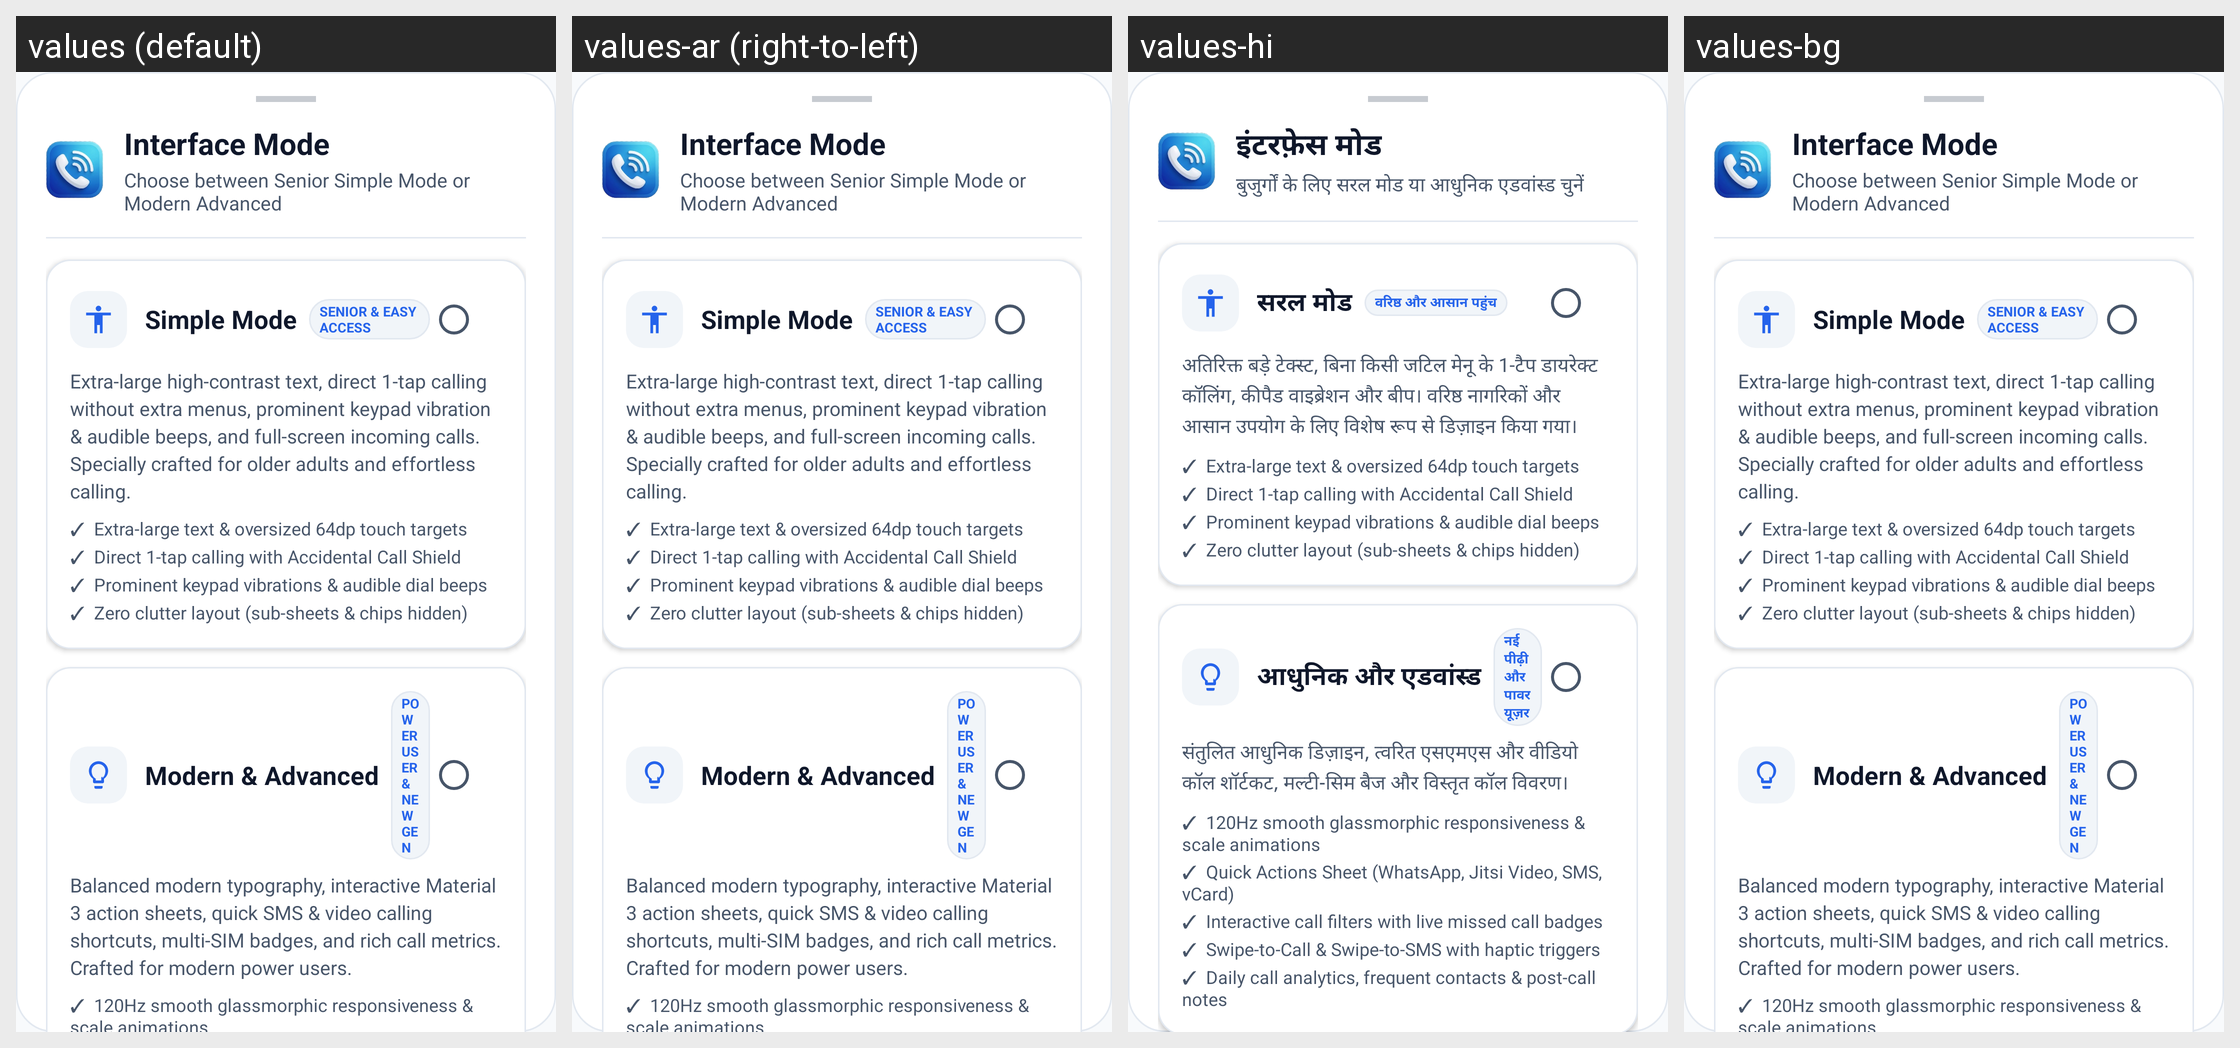

Locale-by-locale string values for the Android screen shown in this grid:
Android screen res/layout/dialog_interface_mode_selection.xml rendered under 4 locales, left to right: values (default), values-ar (right-to-left), values-hi, values-bg. Device: Nexus 5 (rendered at 1080×1920; each locale shown at half size, 540×960, under a caption strip naming it); theme AppTheme.
Other locales in the repository, not shown: values-be, values-br, values-ca, values-cs, values-da, values-de, values-eo, values-es, values-es-rUS, values-et, values-eu, values-fa, values-fi, values-fr, values-ga, values-gl, values-hr, values-hu, values-ia, values-in, values-it, values-iw, values-ja, values-ko, values-lv, values-nl, values-oc, values-pl, values-pt, values-pt-rBR, values-pt-rPT, values-ro, values-ru, values-sk, values-sl, values-sv, values-ta, values-tr, values-uk, values-vi, values-zh-rCN, values-zh-rTW.
Strings drawn on this screen, with the default value and each locale's value (text and hints the layout hard-codes, and strings that could not be matched under every locale, appear in the picture but are not listed):

interface_mode
  values: Interface Mode
  values-ar: Interface Mode  [not translated; the default value is used]
  values-hi: इंटरफ़ेस मोड
  values-bg: Interface Mode  [not translated; the default value is used]

interface_mode_desc
  values: Choose between Senior Simple Mode or Modern Advanced
  values-ar: Choose between Senior Simple Mode or Modern Advanced  [not translated; the default value is used]
  values-hi: बुजुर्गों के लिए सरल मोड या आधुनिक एडवांस्ड चुनें
  values-bg: Choose between Senior Simple Mode or Modern Advanced  [not translated; the default value is used]

interface_mode_simple_title
  values: Simple Mode
  values-ar: Simple Mode  [not translated; the default value is used]
  values-hi: सरल मोड
  values-bg: Simple Mode  [not translated; the default value is used]

interface_mode_simple_tag
  values: SENIOR & EASY ACCESS
  values-ar: SENIOR & EASY ACCESS  [not translated; the default value is used]
  values-hi: वरिष्ठ और आसान पहुंच
  values-bg: SENIOR & EASY ACCESS  [not translated; the default value is used]

interface_mode_simple_desc
  values: Extra-large high-contrast text, direct 1-tap calling without extra menus, prominent keypad vibration & audible beeps, and full-screen incoming calls. Specially crafted for older adults and effortless calling.
  values-ar: Extra-large high-contrast text, direct 1-tap calling without extra menus, prominent keypad vibration & audible beeps, and full-screen incoming calls. Specially crafted for older adults and effortless calling.  [not translated; the default value is used]
  values-hi: अतिरिक्त बड़े टेक्स्ट, बिना किसी जटिल मेनू के 1-टैप डायरेक्ट कॉलिंग, कीपैड वाइब्रेशन और बीप। वरिष्ठ नागरिकों और आसान उपयोग के लिए विशेष रूप से डिज़ाइन किया गया।
  values-bg: Extra-large high-contrast text, direct 1-tap calling without extra menus, prominent keypad vibration & audible beeps, and full-screen incoming calls. Specially crafted for older adults and effortless calling.  [not translated; the default value is used]

interface_mode_modern_title
  values: Modern & Advanced
  values-ar: Modern & Advanced  [not translated; the default value is used]
  values-hi: आधुनिक और एडवांस्ड
  values-bg: Modern & Advanced  [not translated; the default value is used]

interface_mode_modern_tag
  values: POWER USER & NEW GEN
  values-ar: POWER USER & NEW GEN  [not translated; the default value is used]
  values-hi: नई पीढ़ी और पावर यूज़र
  values-bg: POWER USER & NEW GEN  [not translated; the default value is used]

interface_mode_modern_desc
  values: Balanced modern typography, interactive Material 3 action sheets, quick SMS & video calling shortcuts, multi-SIM badges, and rich call metrics. Crafted for modern power users.
  values-ar: Balanced modern typography, interactive Material 3 action sheets, quick SMS & video calling shortcuts, multi-SIM badges, and rich call metrics. Crafted for modern power users.  [not translated; the default value is used]
  values-hi: संतुलित आधुनिक डिज़ाइन, त्वरित एसएमएस और वीडियो कॉल शॉर्टकट, मल्टी-सिम बैज और विस्तृत कॉल विवरण।
  values-bg: Balanced modern typography, interactive Material 3 action sheets, quick SMS & video calling shortcuts, multi-SIM badges, and rich call metrics. Crafted for modern power users.  [not translated; the default value is used]
